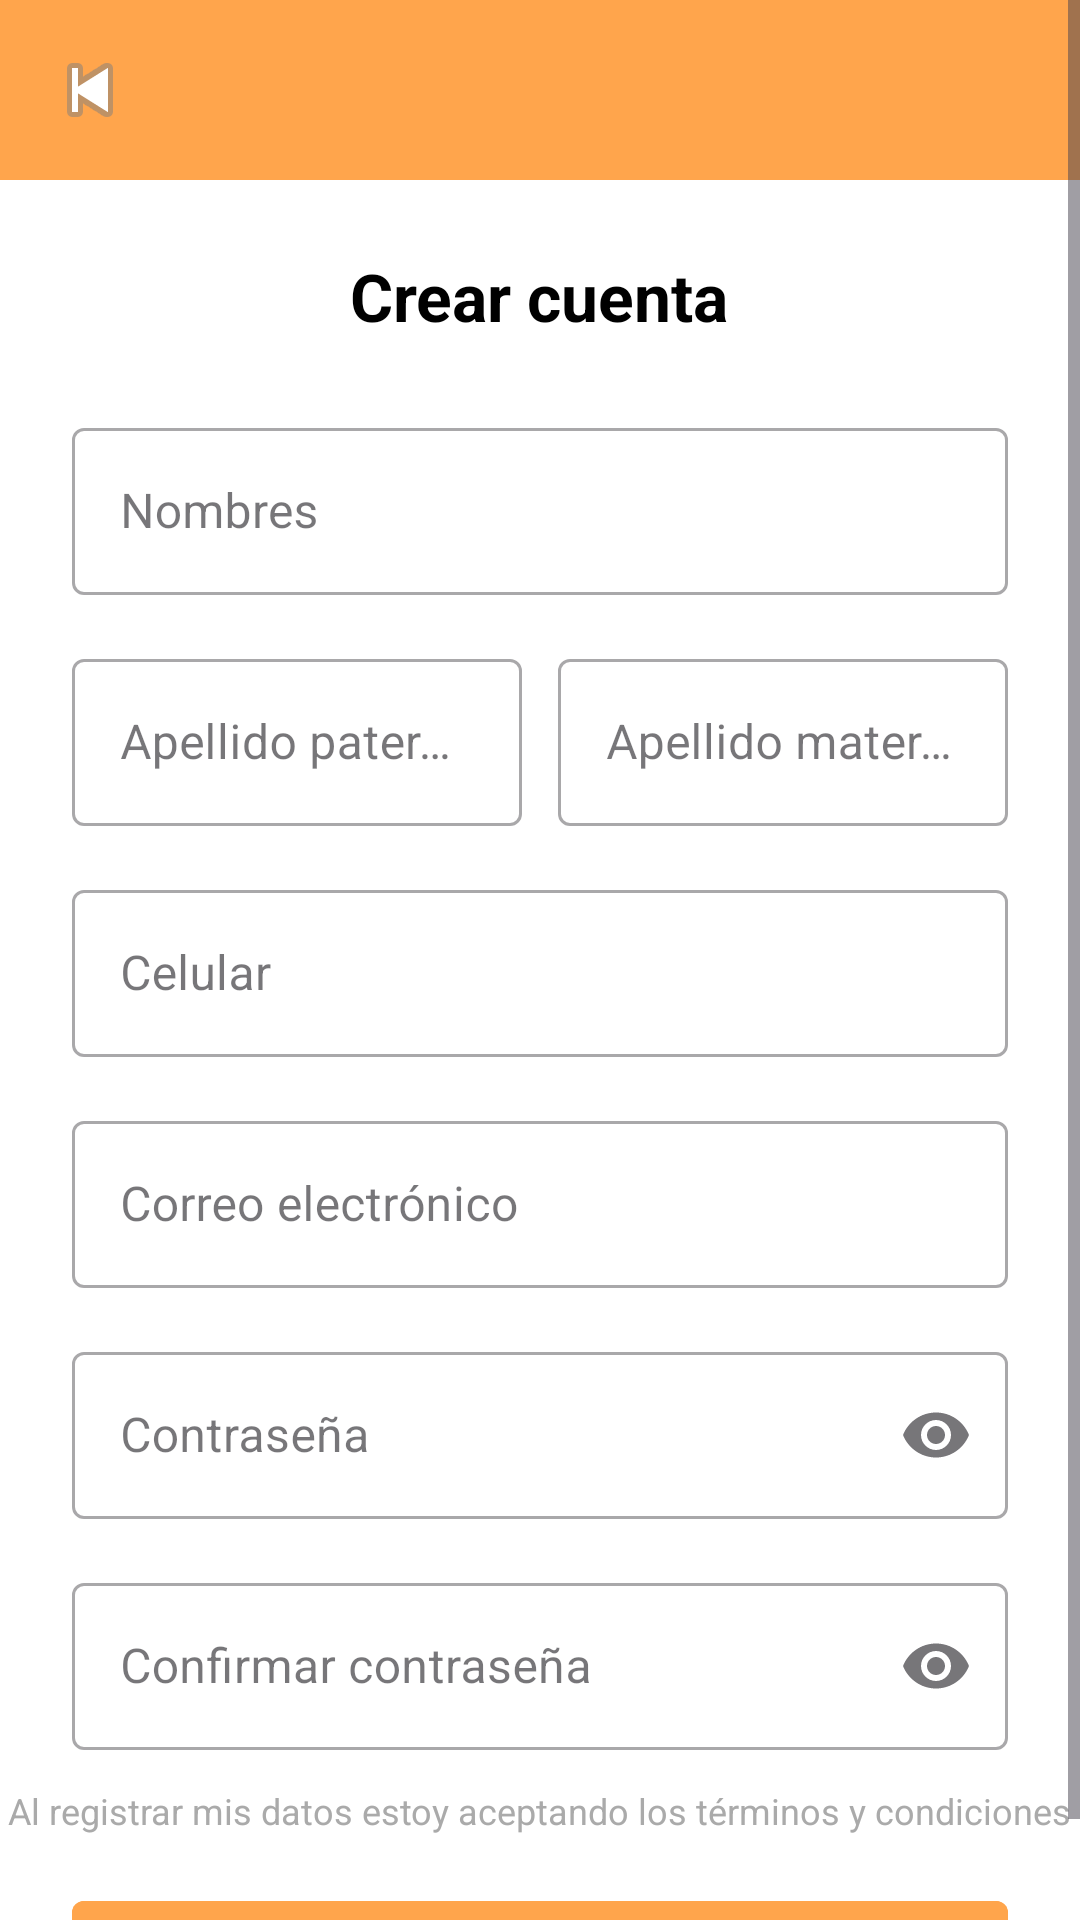

This screen was rendered from an Android layout file. Write that file and the resources it references.
<!-- AndroidManifest.xml: application theme Theme.Juicy -->
<!-- res/layout/fragment_crear_cuenta.xml -->
<?xml version="1.0" encoding="utf-8"?>
<ScrollView xmlns:android="http://schemas.android.com/apk/res/android"
    xmlns:app="http://schemas.android.com/apk/res-auto"
    android:layout_width="match_parent"
    android:layout_height="match_parent"
    xmlns:tools="http://schemas.android.com/tools"
    android:fillViewport="true"
    tools:context=".CrearCuenta"
    android:background="@android:color/white">

<LinearLayout
    android:layout_width="match_parent"
    android:layout_height="wrap_content"
    android:orientation="vertical"
    android:gravity="center_horizontal">

    
    <RelativeLayout
        android:layout_width="match_parent"
        android:layout_height="60dp"
        android:background="#FFA54C">

        
        <ImageButton
            android:id="@+id/btnBack"
            android:layout_width="36dp"
            android:layout_height="36dp"
            android:layout_marginStart="12dp"
            android:layout_centerVertical="true"
            android:background="?attr/selectableItemBackgroundBorderless"
            android:src="@android:drawable/ic_media_previous" />
    </RelativeLayout>

    
    <TextView
        android:layout_width="wrap_content"
        android:layout_height="wrap_content"
        android:layout_marginTop="24dp"
        android:text="Crear cuenta"
        android:textSize="22sp"
        android:textStyle="bold"
        android:textColor="@android:color/black" />

    
    <com.google.android.material.textfield.TextInputLayout
        android:layout_width="match_parent"
        android:layout_height="wrap_content"
        android:layout_marginTop="24dp"
        android:layout_marginHorizontal="24dp"
        android:hint="Nombres"
        style="@style/Widget.MaterialComponents.TextInputLayout.OutlinedBox">

        <com.google.android.material.textfield.TextInputEditText
            android:id="@+id/etNombres"
            android:layout_width="match_parent"
            android:layout_height="wrap_content"
            android:hint=""
            android:inputType="textPersonName" />
    </com.google.android.material.textfield.TextInputLayout>

    
    <LinearLayout
        android:layout_width="match_parent"
        android:layout_height="wrap_content"
        android:layout_marginTop="16dp"
        android:layout_marginHorizontal="24dp"
        android:orientation="horizontal">

        <com.google.android.material.textfield.TextInputLayout
            android:layout_width="0dp"
            android:layout_height="wrap_content"
            android:layout_weight="1"
            android:hint="Apellido paterno"
            style="@style/Widget.MaterialComponents.TextInputLayout.OutlinedBox">

            <com.google.android.material.textfield.TextInputEditText
                android:id="@+id/etApellidoPaterno"
                android:layout_width="match_parent"
                android:layout_height="wrap_content"
                android:hint=""
                android:inputType="textPersonName" />
        </com.google.android.material.textfield.TextInputLayout>

        <Space
            android:layout_width="12dp"
            android:layout_height="match_parent" />

        <com.google.android.material.textfield.TextInputLayout
            android:layout_width="0dp"
            android:layout_height="wrap_content"
            android:layout_weight="1"
            android:hint="Apellido materno"
            style="@style/Widget.MaterialComponents.TextInputLayout.OutlinedBox">

            <com.google.android.material.textfield.TextInputEditText
                android:id="@+id/etApellidoMaterno"
                android:layout_width="match_parent"
                android:layout_height="wrap_content"
                android:hint=""
                android:inputType="textPersonName" />
        </com.google.android.material.textfield.TextInputLayout>
    </LinearLayout>

    
    <com.google.android.material.textfield.TextInputLayout
        android:layout_width="match_parent"
        android:layout_height="wrap_content"
        android:layout_marginTop="16dp"
        android:layout_marginHorizontal="24dp"
        android:hint="Celular"
        style="@style/Widget.MaterialComponents.TextInputLayout.OutlinedBox">

        <com.google.android.material.textfield.TextInputEditText
            android:id="@+id/etCelular"
            android:layout_width="match_parent"
            android:layout_height="wrap_content"
            android:hint=""
            android:inputType="phone" />
    </com.google.android.material.textfield.TextInputLayout>

    
    <com.google.android.material.textfield.TextInputLayout
        android:layout_width="match_parent"
        android:layout_height="wrap_content"
        android:layout_marginTop="16dp"
        android:layout_marginHorizontal="24dp"
        android:hint="Correo electrónico"
        style="@style/Widget.MaterialComponents.TextInputLayout.OutlinedBox">

        <com.google.android.material.textfield.TextInputEditText
            android:id="@+id/etCorreo"
            android:layout_width="match_parent"
            android:layout_height="wrap_content"
            android:hint=""
            android:inputType="textEmailAddress" />
    </com.google.android.material.textfield.TextInputLayout>

    
    <com.google.android.material.textfield.TextInputLayout
        android:layout_width="match_parent"
        android:layout_height="wrap_content"
        android:layout_marginTop="16dp"
        android:layout_marginHorizontal="24dp"
        android:hint="Contraseña"
        style="@style/Widget.MaterialComponents.TextInputLayout.OutlinedBox"
        app:endIconMode="password_toggle">

        <com.google.android.material.textfield.TextInputEditText
            android:id="@+id/etPassword"
            android:layout_width="match_parent"
            android:layout_height="wrap_content"
            android:hint=""
            android:inputType="textPassword" />
    </com.google.android.material.textfield.TextInputLayout>

    
    <com.google.android.material.textfield.TextInputLayout
        android:layout_width="match_parent"
        android:layout_height="wrap_content"
        android:layout_marginTop="16dp"
        android:layout_marginHorizontal="24dp"
        android:hint="Confirmar contraseña"
        style="@style/Widget.MaterialComponents.TextInputLayout.OutlinedBox"
        app:endIconMode="password_toggle">

        <com.google.android.material.textfield.TextInputEditText
            android:id="@+id/etConfirmPassword"
            android:layout_width="match_parent"
            android:layout_height="wrap_content"
            android:hint=""
            android:inputType="textPassword" />
    </com.google.android.material.textfield.TextInputLayout>

    
    <TextView
        android:id="@+id/tvTerminos"
        android:layout_width="wrap_content"
        android:layout_height="wrap_content"
        android:layout_marginTop="12dp"
        android:text="Al registrar mis datos estoy aceptando los términos y condiciones"
        android:textSize="12sp"
        android:textAlignment="center"
        android:textColor="@android:color/darker_gray" />

    
    <com.google.android.material.button.MaterialButton
        android:id="@+id/btnEnviarCodigo"
        style="@style/Widget.MaterialComponents.Button"
        android:layout_width="match_parent"
        android:layout_height="wrap_content"
        android:layout_marginTop="16dp"
        android:layout_marginHorizontal="24dp"
        android:backgroundTint="#FFA54C"
        android:text="Registrarme"
        android:textAllCaps="false"
        android:textColor="@android:color/white"
        android:textSize="16sp" />
</LinearLayout>
</ScrollView>
<!-- resources referenced by this layout -->
<resources>
  <style name="Theme.Juicy" parent="Base.Theme.Juicy" />
  <style name="Base.Theme.Juicy" parent="Theme.Material3.DayNight.NoActionBar">
          
          <item name="colorPrimary">@color/colorPrimary</item>
      </style>
  <color name="colorPrimary">#FF8C00</color>
</resources>
